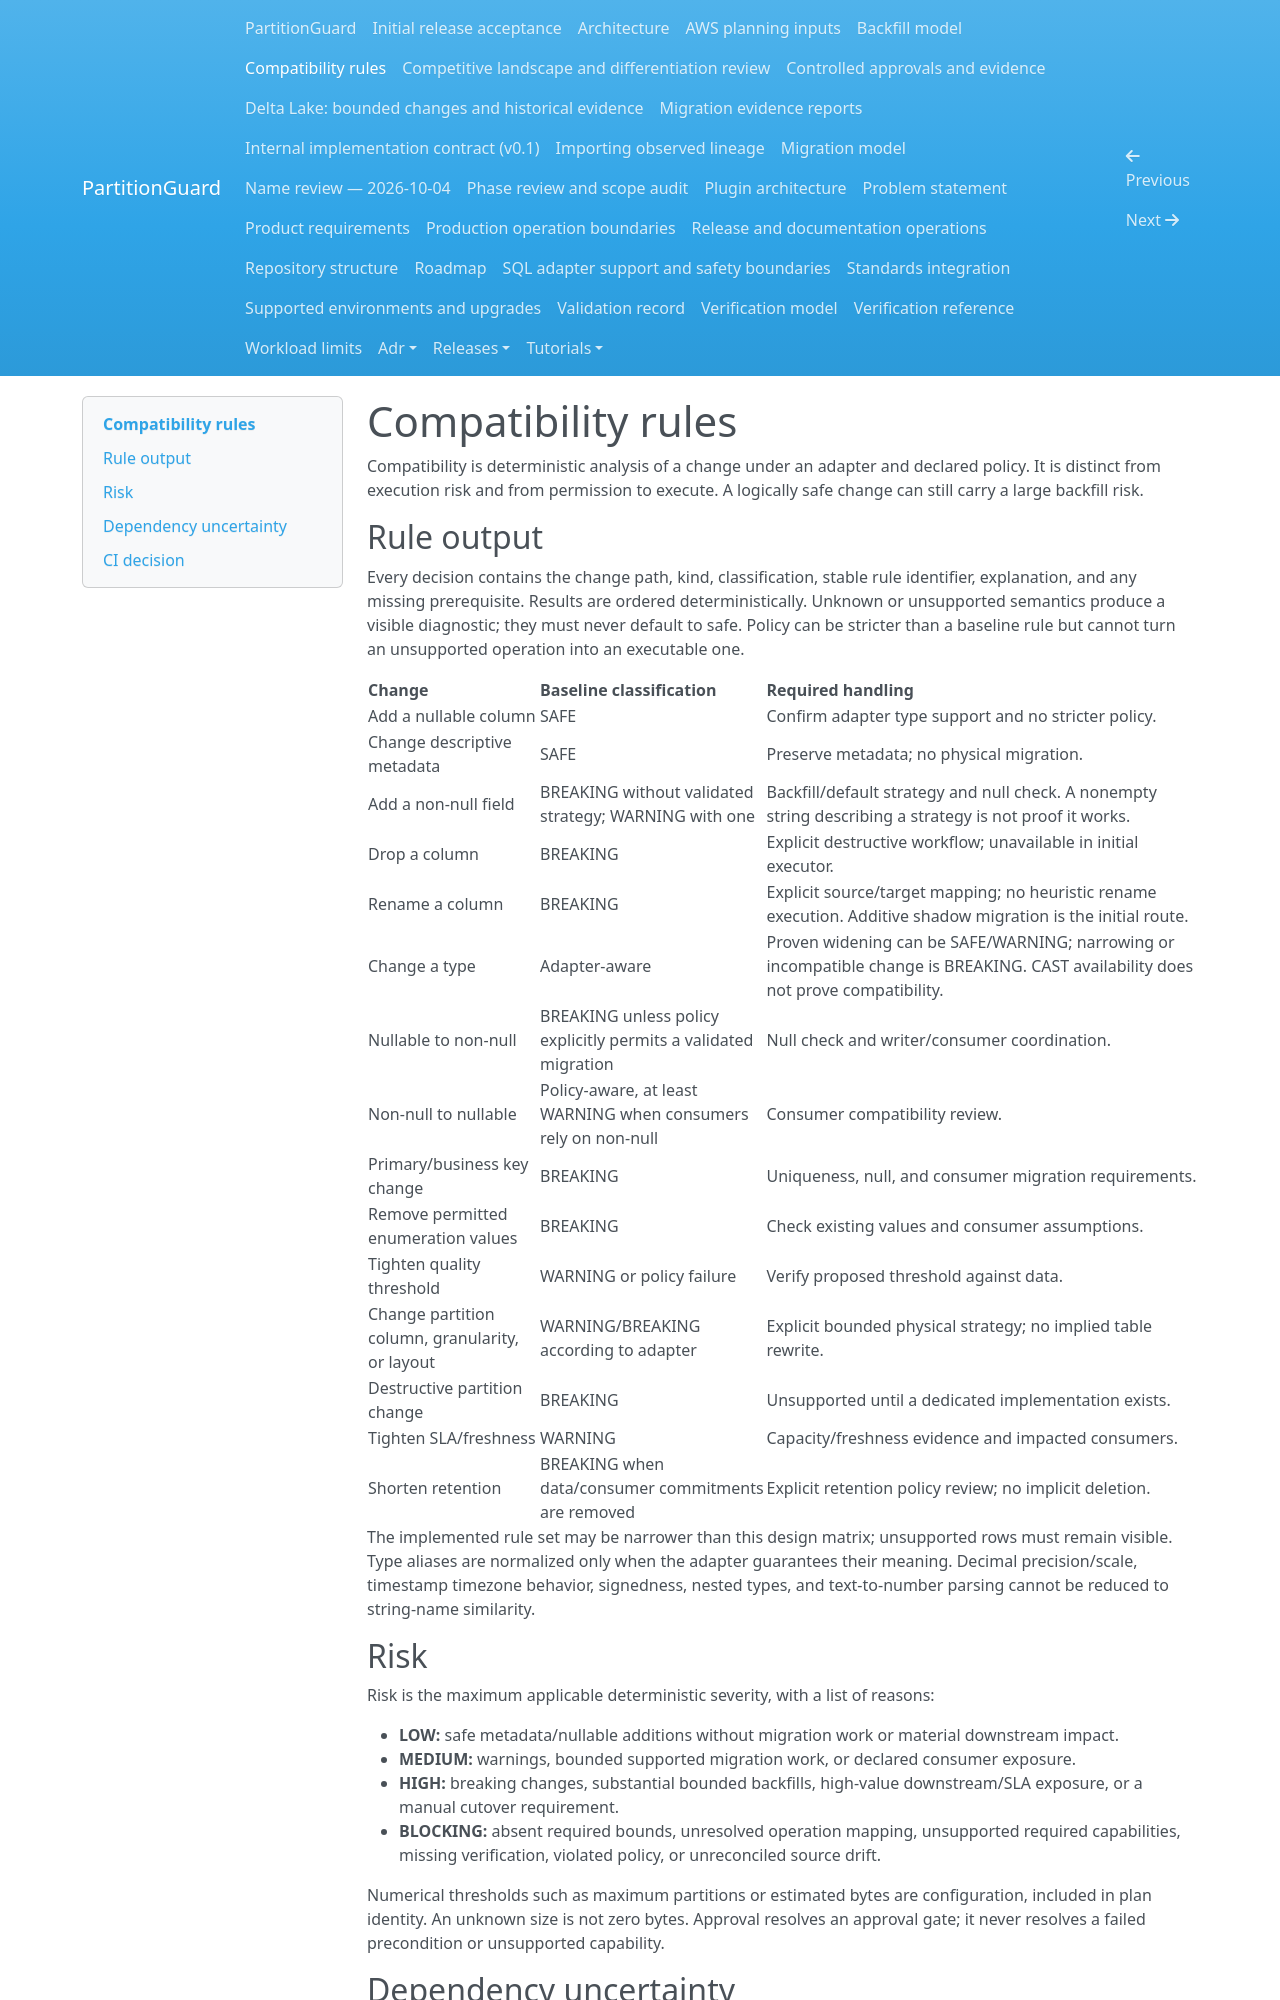

repository: andrebarrocas/partitionguard · page: compatibility-rules/index.html · generator: mkdocs

# Compatibility rules

Compatibility is deterministic analysis of a change under an adapter and declared policy. It is distinct from execution risk and from permission to execute. A logically safe change can still carry a large backfill risk.

## Rule output

Every decision contains the change path, kind, classification, stable rule identifier, explanation, and any missing prerequisite. Results are ordered deterministically. Unknown or unsupported semantics produce a visible diagnostic; they must never default to safe. Policy can be stricter than a baseline rule but cannot turn an unsupported operation into an executable one.

| Change | Baseline classification | Required handling |
|---|---|---|
| Add a nullable column | SAFE | Confirm adapter type support and no stricter policy. |
| Change descriptive metadata | SAFE | Preserve metadata; no physical migration. |
| Add a non-null field | BREAKING without validated strategy; WARNING with one | Backfill/default strategy and null check. A nonempty string describing a strategy is not proof it works. |
| Drop a column | BREAKING | Explicit destructive workflow; unavailable in initial executor. |
| Rename a column | BREAKING | Explicit source/target mapping; no heuristic rename execution. Additive shadow migration is the initial route. |
| Change a type | Adapter-aware | Proven widening can be SAFE/WARNING; narrowing or incompatible change is BREAKING. CAST availability does not prove compatibility. |
| Nullable to non-null | BREAKING unless policy explicitly permits a validated migration | Null check and writer/consumer coordination. |
| Non-null to nullable | Policy-aware, at least WARNING when consumers rely on non-null | Consumer compatibility review. |
| Primary/business key change | BREAKING | Uniqueness, null, and consumer migration requirements. |
| Remove permitted enumeration values | BREAKING | Check existing values and consumer assumptions. |
| Tighten quality threshold | WARNING or policy failure | Verify proposed threshold against data. |
| Change partition column, granularity, or layout | WARNING/BREAKING according to adapter | Explicit bounded physical strategy; no implied table rewrite. |
| Destructive partition change | BREAKING | Unsupported until a dedicated implementation exists. |
| Tighten SLA/freshness | WARNING | Capacity/freshness evidence and impacted consumers. |
| Shorten retention | BREAKING when data/consumer commitments are removed | Explicit retention policy review; no implicit deletion. |

The implemented rule set may be narrower than this design matrix; unsupported rows must remain visible. Type aliases are normalized only when the adapter guarantees their meaning. Decimal precision/scale, timestamp timezone behavior, signedness, nested types, and text-to-number parsing cannot be reduced to string-name similarity.

## Risk

Risk is the maximum applicable deterministic severity, with a list of reasons:

- **LOW:** safe metadata/nullable additions without migration work or material downstream impact.
- **MEDIUM:** warnings, bounded supported migration work, or declared consumer exposure.
- **HIGH:** breaking changes, substantial bounded backfills, high-value downstream/SLA exposure, or a manual cutover requirement.
- **BLOCKING:** absent required bounds, unresolved operation mapping, unsupported required capabilities, missing verification, violated policy, or unreconciled source drift.

Numerical thresholds such as maximum partitions or estimated bytes are configuration, included in plan identity. An unknown size is not zero bytes. Approval resolves an approval gate; it never resolves a failed precondition or unsupported capability.
